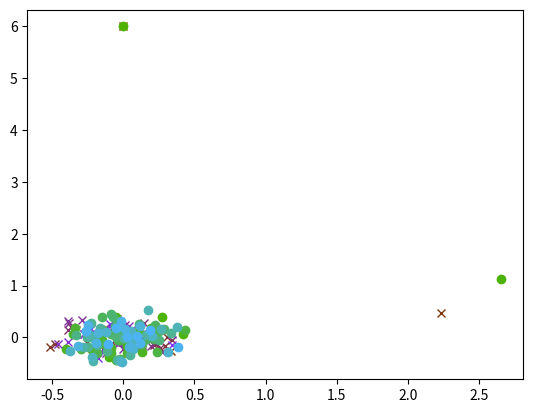

Write the Python code that produced this figure.
import numpy as np
import matplotlib.pyplot as plt
from scipy.linalg import solve_discrete_are


class LinearController:
    """
    Controller for a state space model:
        x' = Ax + Bu + e

    With affine boundaries region:
        min(cx + d) = 0

    Aiming for terminal point along the boundary with quadratic cost, let
        cv + d = 0
    then cost function xP(1, 0, 0, 0)Px, where P projects onto the line
    """

    def __init__(self, A, B, Q, R, c=None, d=None, v=None) -> None:
        self.A = A
        self.B = B
        self.Q = Q
        self.R = R
        self.c = c
        self.d = d
        self.v = v
        # Precomputed
        self.S_ih = None
        self.Ks = None

    @staticmethod
    def get_basis_vecs(c):
        """
        Find basis for the plane
        """
        n_dims = c.shape[0]
        std_basis = np.eye(n_dims)
        c = c / (c @ c)
        basis = [c]
        for i in range(n_dims - 1):
            vec = project(std_basis[i], basis[i])
            vec = vec / (vec @ vec)
            basis.append(vec)
            # assert np.abs(vec @ c) < .01
        return basis

    def infinite_horizon(self, x, x_ref=None):
        if self.S_ih is None:
            S = solve_discrete_are(self.A, self.B, self.Q, self.R)
            self.S_ih = S

        K = calculate_gain(self.A, self.B, self.Q, self.R, self.S_ih)

        if x_ref is None:
            x_ref = np.array([0, 0])
        return -K @ (x - x_ref)

    def finite_horizon(self, x, t, T, x_ref=None):
        if self.Ks is not None:
            if t >= T:
                t = T - 1
            return -self.Ks[t] @ x

        Ss = [None for _ in range(T)]
        Ss[T - 1] = np.zeros(self.A.shape)
        for i in range(T):
            Ss[T - i - 2] = backwards_riccati(
                self.A, self.B, self.Q, self.R, Ss[T - i - 1]
            )

        self.Ks = [calculate_gain(self.A, self.B, self.Q, self.R, S) for S in Ss]
        return self.finite_horizon(x, t, T)


def calculate_gain(A, B, Q, R, S):
    return np.linalg.inv(R + B.T @ S @ B) @ B.T @ S @ A


def backwards_riccati(A, B, Q, R, S):
    return (
        Q + A.T @ S @ A - (A.T @ S @ B) @ np.linalg.pinv(R + B.T @ S @ B) @ B.T @ S @ A
    )


def project(u, v):
    return u - (u @ v) / (v @ v) * v


if __name__ == "__main__":

    A = np.array([[0, 1], [0, 1]])
    B = np.array([[1, 0], [1, 1]])

    Q = np.eye(2) * 100

    lc = LinearController(A, B, Q, Q)

    x_0 = np.array([0, 6])
    print(lc.infinite_horizon(x_0))

    x_ref = None
    # x_ref = np.array([-3, 4])
    # plt.figure(figsize=(6, 6))
    x = x_0
    traj = [x]
    for _ in range(100):
        u = lc.infinite_horizon(x, x_ref=x_ref)
        x = A @ x + B @ u + np.random.normal([0, 0], scale=0.2)
        traj.append(x)
    X = np.column_stack(traj)


    ax1 = plt.subplot(111)
    for i in range(X.shape[1]):
        ax1.plot(
            X[0, i],
            X[1, i],
            color=(0.5, 0.2, i / X.shape[1]),
            marker="x",
            linestyle="none",
        )

    x = x_0
    traj = [x]
    for t in range(100):
        u = lc.finite_horizon(x, t=t, T=1, x_ref=x_ref)
        x = A @ x + B @ u + np.random.normal([0, 0], scale=0.2)
        traj.append(x)
    X = np.column_stack(traj)

    # ax2 = plt.subplot(111)
    for i in range(X.shape[1]):
        ax1.plot(
            X[0, i],
            X[1, i],
            color=(0.3, 0.7, i / X.shape[1]),
            marker="o",
            linestyle="none",
        )

    plt.show()

    # def plot_boundary(f, ax=None, line_only: bool = True):
    #     scale = 5
    #     x_1 = np.linspace(-scale, scale, 20)
    #     x_2 = np.linspace(-scale, scale, 20)
    #     X, Y = np.meshgrid(x_1, x_2)
    #     xy = np.column_stack((X.ravel(), Y.ravel()))
    #     f_xy = np.array(list(map(f, xy)))
    #     f_xy_norm = (f_xy - f_xy.min()) / (f_xy.max() - f_xy.min())
    #     for i in range(len(xy)):
    #         if line_only and (f_xy_norm[i]- f_xy_norm.min()) > .01:
    #             continue
    #         ax.plot(
    #             xy[i, 0],
    #             xy[i, 1],
    #             marker="o",
    #             color=(0.1, 0.2, f_xy_norm[i]),
    #             alpha=1 if line_only else f_xy_norm[i],
    #             linestyle="none",
    #         )
    #     return

    # plt.figure(figsize=(6, 6))
    # ax1 = plt.subplot(111)

    # d = np.array([1, 1])
    # c = np.array([-1, 1])
    # f = lambda x: (x - d) @ c
    # plot_boundary(f, ax=ax1, line_only=True)

    # basis = LinearController.get_basis_vecs(c)
    # k = 34
    # pt = k * basis[1] - d

    # P = np.array(basis)
    # def cost(P, x):
    #     P_ = P @ x.T
    #     Q = np.eye(x.shape[0]) * 10
    #     Q[0, 0] = 0
    #     return P_.T @ Q @ P_

    # print(
    #     cost(P, np.array([-1, 1]))
    # )

    # plt.figure(figsize=(6, 6))
    # ax2 = plt.subplot(111)
    # cst = lambda x: cost(P, x)
    # plot_boundary(cst, ax=ax2, line_only=False)
    # plt.show()
